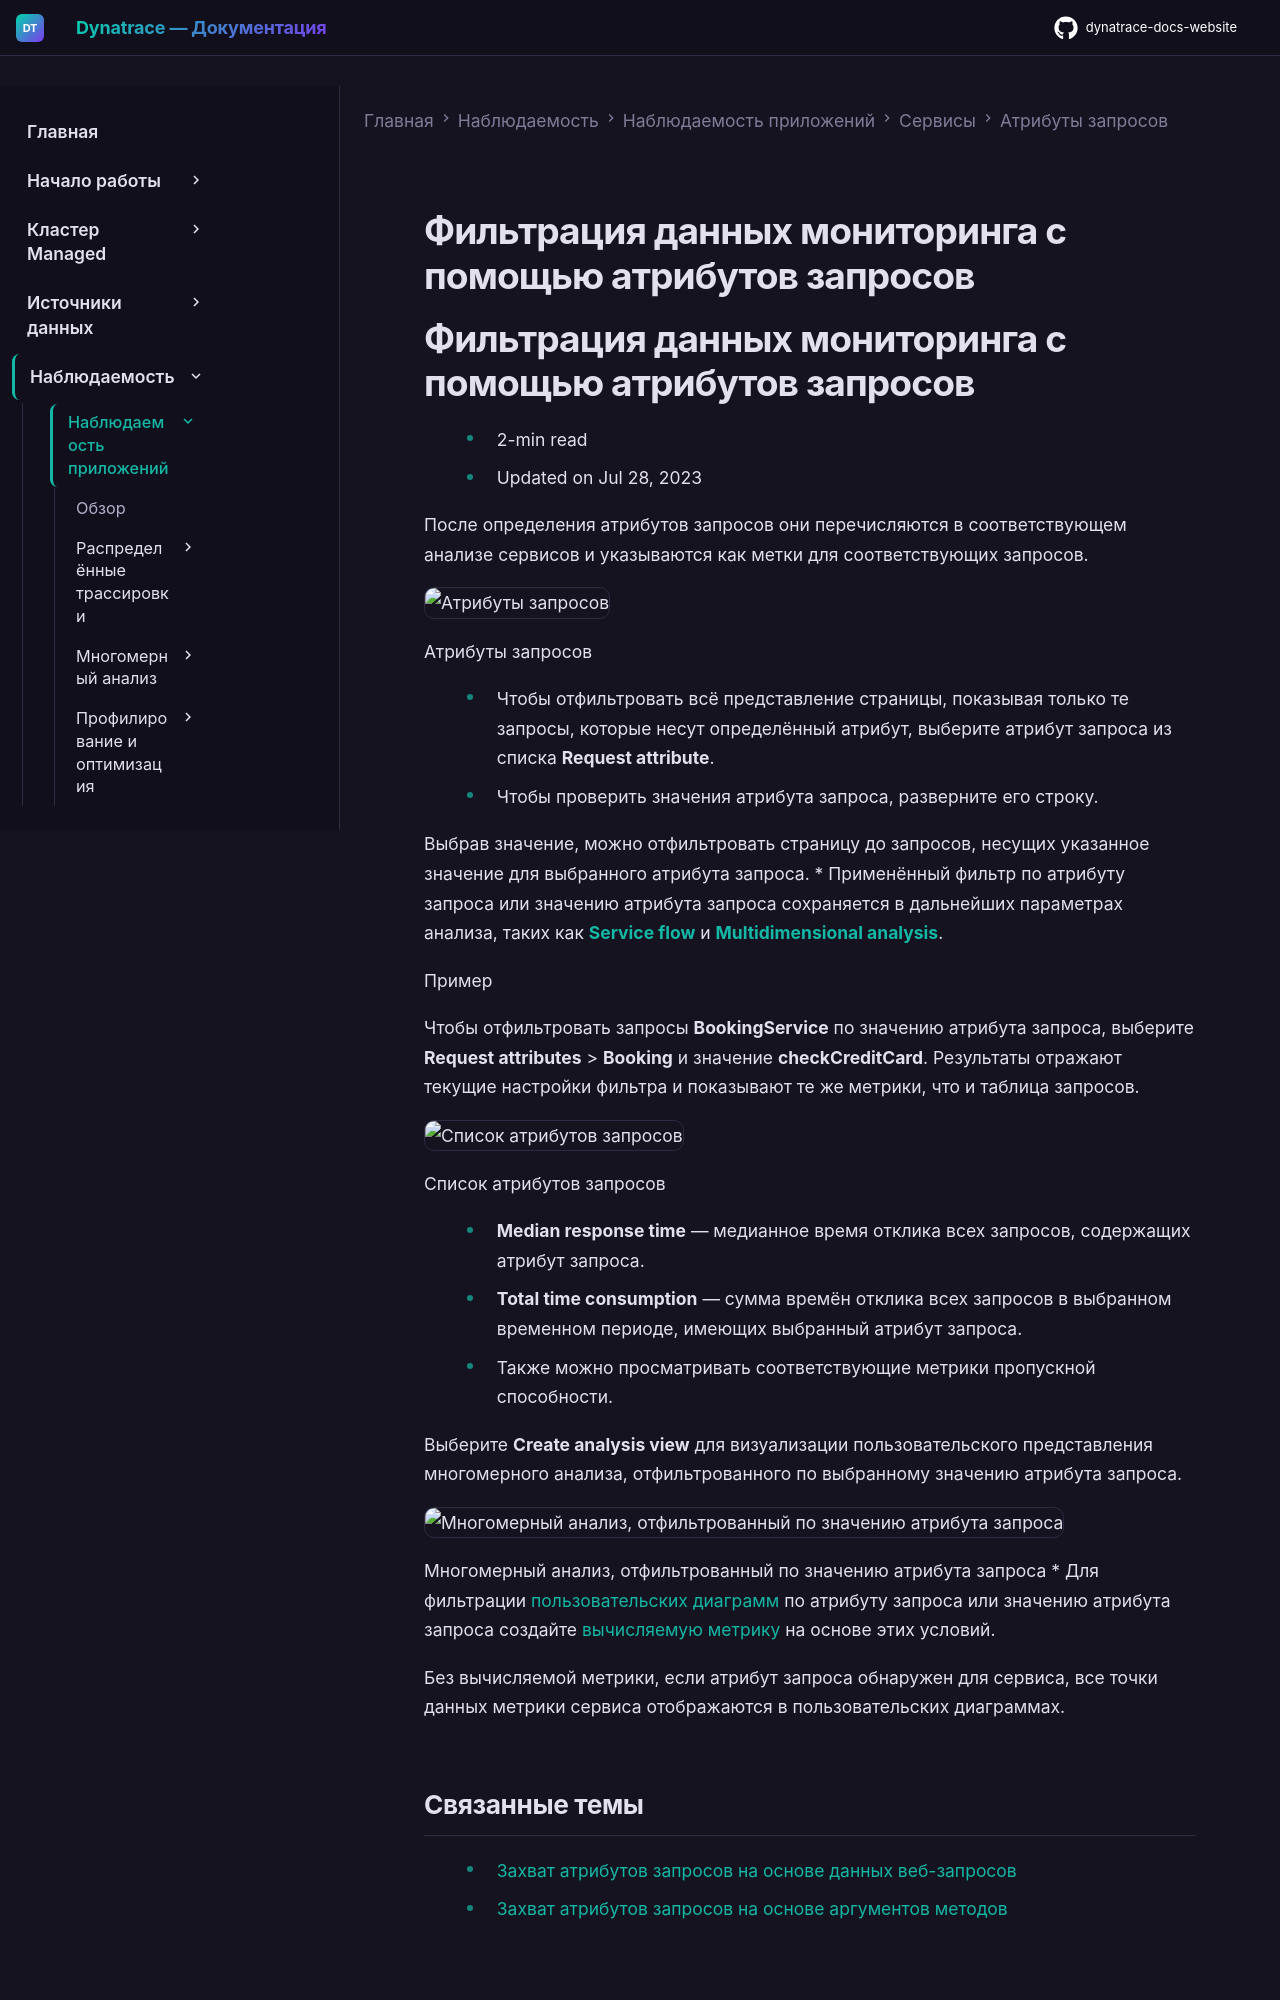

repository: Yerkebulan-Ardabayev/dynatrace-docs-website · page: managed-ru/observe/application-observability/services/request-attributes/filter-monitoring-data-via-request-attributes/index.html · generator: mkdocs

---
title: Фильтрация данных мониторинга с помощью атрибутов запросов
source: https://docs.dynatrace.com/managed/observe/application-observability/services/request-attributes/filter-monitoring-data-via-request-attributes
scraped: 2026-05-12T11:38:31.401106
---

# Фильтрация данных мониторинга с помощью атрибутов запросов

# Фильтрация данных мониторинга с помощью атрибутов запросов

* 2-min read
* Updated on Jul 28, 2023

После определения атрибутов запросов они перечисляются в соответствующем анализе сервисов и указываются как метки для соответствующих запросов.

![Атрибуты запросов](https://dt-cdn.net/images/request-attribute-filter-1446-3c51f44605.png)

Атрибуты запросов

* Чтобы отфильтровать всё представление страницы, показывая только те запросы, которые несут определённый атрибут, выберите атрибут запроса из списка **Request attribute**.
* Чтобы проверить значения атрибута запроса, разверните его строку.

  Выбрав значение, можно отфильтровать страницу до запросов, несущих указанное значение для выбранного атрибута запроса.
* Применённый фильтр по атрибуту запроса или значению атрибута запроса сохраняется в дальнейших параметрах анализа, таких как [**Service flow**](/managed/observe/application-observability/services-classic/service-flow "Узнайте, как Dynatrace помогает отслеживать последовательность вызовов сервисов, инициируемых каждым запросом в вашем окружении.") и [**Multidimensional analysis**](/managed/observe/application-observability/multidimensional-analysis "Настройте представление многомерного анализа и сохраните его как вычисляемую метрику.").

  Пример

  Чтобы отфильтровать запросы **BookingService** по значению атрибута запроса, выберите **Request attributes** > **Booking** и значение **checkCreditCard**. Результаты отражают текущие настройки фильтра и показывают те же метрики, что и таблица запросов.

  ![Список атрибутов запросов](https://dt-cdn.net/images/request-attribute-filter-1-1439-2762e66325.png)

  Список атрибутов запросов

  + **Median response time** — медианное время отклика всех запросов, содержащих атрибут запроса.
  + **Total time consumption** — сумма времён отклика всех запросов в выбранном временном периоде, имеющих выбранный атрибут запроса.
  + Также можно просматривать соответствующие метрики пропускной способности.

  Выберите **Create analysis view** для визуализации пользовательского представления многомерного анализа, отфильтрованного по выбранному значению атрибута запроса.

  ![Многомерный анализ, отфильтрованный по значению атрибута запроса](https://dt-cdn.net/images/request-attribute-filter-2-1423-91835f8d9f.png)

  Многомерный анализ, отфильтрованный по значению атрибута запроса
* Для фильтрации [пользовательских диаграмм](/managed/analyze-explore-automate/dashboards-classic/dashboards-upgrade "Обновите пользовательские диаграммы Dynatrace до визуализаций Data Explorer.") по атрибуту запроса или значению атрибута запроса создайте [вычисляемую метрику](/managed/observe/application-observability/services/calculated-service-metric "Узнайте, как создать вычисляемую метрику на основе веб-запросов.") на основе этих условий.

  Без вычисляемой метрики, если атрибут запроса обнаружен для сервиса, все точки данных метрики сервиса отображаются в пользовательских диаграммах.
